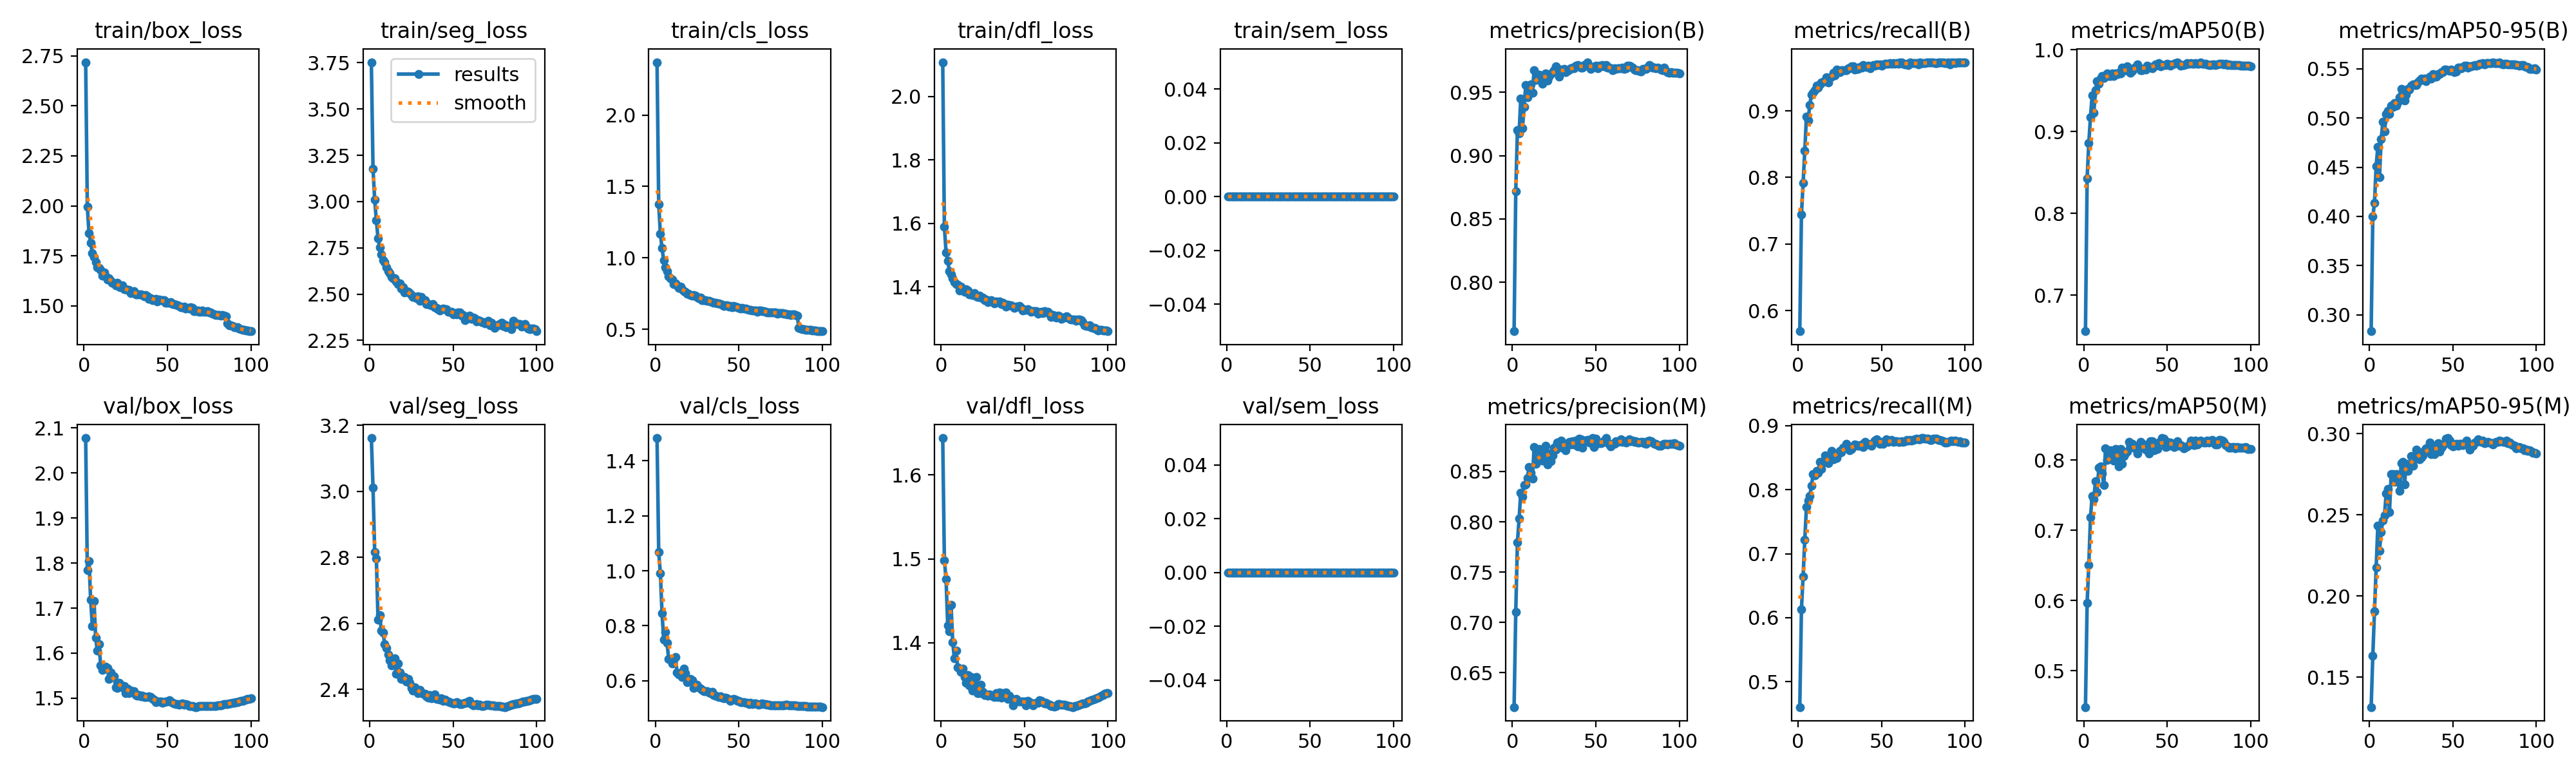

Source data for this figure (header and first rows):
epoch, time, train/box_loss, train/seg_loss, train/cls_loss, train/dfl_loss, train/sem_loss, metrics/precision(B), metrics/recall(B), metrics/mAP50(B), metrics/mAP50-95(B), metrics/precision(M), metrics/recall(M), metrics/mAP50(M), metrics/mAP50-95(M), val/box_loss, val/seg_loss, val/cls_loss, val/dfl_loss, val/sem_loss, lr/pg0, lr/pg1, lr/pg2
1, 227.7, 2.718, 3.753, 2.37, 2.108, 0, 0.7615, 0.5692, 0.6558, 0.2833, 0.6159, 0.4604, 0.448, 0.1315, 2.077, 3.161, 1.483, 1.644, 0, 0.0001997, 0.0001997, 0.08023
2, 431.9, 1.995, 3.177, 1.377, 1.589, 0, 0.8719, 0.7445, 0.8431, 0.3999, 0.7106, 0.6131, 0.5965, 0.1633, 1.785, 3.01, 1.069, 1.498, 0, 0.0003996, 0.0003996, 0.06043
3, 635.2, 1.863, 3.01, 1.168, 1.509, 0, 0.9203, 0.7914, 0.886, 0.4135, 0.7798, 0.6648, 0.6509, 0.1907, 1.805, 2.815, 0.9902, 1.476, 0, 0.0005991, 0.0005991, 0.04063
4, 836.1, 1.814, 2.899, 1.067, 1.481, 0, 0.9175, 0.8401, 0.9175, 0.4513, 0.8033, 0.7216, 0.7182, 0.2174, 1.718, 2.797, 0.8447, 1.42, 0, 0.0007981, 0.0007981, 0.02083
5, 1037, 1.763, 2.801, 0.9831, 1.45, 0, 0.945, 0.8912, 0.9445, 0.4708, 0.8291, 0.7728, 0.7484, 0.2432, 1.66, 2.611, 0.7504, 1.414, 0, 0.0009961, 0.0009961, 0.001031
6, 1237, 1.743, 2.751, 0.935, 1.439, 0, 0.9214, 0.8852, 0.9228, 0.4398, 0.8254, 0.7834, 0.7442, 0.2277, 1.716, 2.624, 0.7766, 1.445, 0, 0.0009945, 0.0009945, 0.0009945
7, 1438, 1.72, 2.713, 0.9052, 1.427, 0, 0.9383, 0.9092, 0.951, 0.4782, 0.8368, 0.7898, 0.7699, 0.2394, 1.635, 2.578, 0.7373, 1.4, 0, 0.000992, 0.000992, 0.000992
8, 1639, 1.693, 2.683, 0.8713, 1.414, 0, 0.9556, 0.9245, 0.9613, 0.4959, 0.8373, 0.8066, 0.7546, 0.2463, 1.605, 2.572, 0.6782, 1.381, 0, 0.0009892, 0.0009892, 0.0009892
9, 1839, 1.69, 2.674, 0.8587, 1.408, 0, 0.946, 0.9275, 0.9582, 0.4861, 0.8434, 0.8244, 0.7888, 0.2496, 1.619, 2.538, 0.68, 1.391, 0, 0.0009859, 0.0009859, 0.0009859
10, 2040, 1.681, 2.645, 0.8477, 1.407, 0, 0.9544, 0.9313, 0.965, 0.5042, 0.8548, 0.8228, 0.7913, 0.2633, 1.573, 2.525, 0.6631, 1.37, 0, 0.0009821, 0.0009821, 0.0009821
11, 2241, 1.649, 2.625, 0.8159, 1.389, 0, 0.956, 0.9381, 0.9676, 0.5076, 0.8485, 0.8291, 0.7811, 0.2658, 1.562, 2.506, 0.6763, 1.369, 0, 0.000978, 0.000978, 0.000978
12, 2442, 1.666, 2.615, 0.8197, 1.4, 0, 0.9494, 0.9351, 0.9653, 0.5043, 0.8428, 0.8269, 0.7642, 0.2516, 1.566, 2.488, 0.6862, 1.366, 0, 0.0009734, 0.0009734, 0.0009734
13, 2642, 1.646, 2.593, 0.808, 1.392, 0, 0.9675, 0.9396, 0.9689, 0.5128, 0.8746, 0.8432, 0.8163, 0.2751, 1.57, 2.473, 0.6303, 1.369, 0, 0.0009684, 0.0009684, 0.0009684
14, 2842, 1.63, 2.587, 0.7915, 1.385, 0, 0.9596, 0.9421, 0.9711, 0.5112, 0.8576, 0.832, 0.7998, 0.275, 1.567, 2.474, 0.6241, 1.359, 0, 0.000963, 0.000963, 0.000963
15, 3043, 1.639, 2.585, 0.7982, 1.392, 0, 0.9621, 0.9438, 0.9677, 0.5153, 0.869, 0.8423, 0.8063, 0.2702, 1.542, 2.494, 0.6241, 1.352, 0, 0.0009572, 0.0009572, 0.0009572
16, 3243, 1.626, 2.567, 0.7793, 1.387, 0, 0.964, 0.9449, 0.9676, 0.5128, 0.8725, 0.8539, 0.8142, 0.275, 1.557, 2.447, 0.6147, 1.361, 0, 0.000951, 0.000951, 0.000951
17, 3444, 1.615, 2.553, 0.766, 1.376, 0, 0.9628, 0.9504, 0.9708, 0.5159, 0.8633, 0.8483, 0.8038, 0.2709, 1.551, 2.479, 0.6439, 1.35, 0, 0.0009443, 0.0009443, 0.0009443
18, 3644, 1.614, 2.556, 0.763, 1.376, 0, 0.9565, 0.9421, 0.968, 0.521, 0.8607, 0.8413, 0.7993, 0.2646, 1.549, 2.451, 0.6272, 1.359, 0, 0.0009373, 0.0009373, 0.0009373
19, 3845, 1.603, 2.529, 0.7509, 1.373, 0, 0.9626, 0.9497, 0.9712, 0.5299, 0.8676, 0.85, 0.8155, 0.2818, 1.524, 2.432, 0.596, 1.343, 0, 0.0009299, 0.0009299, 0.0009299
20, 4045, 1.616, 2.537, 0.7476, 1.38, 0, 0.9646, 0.9512, 0.9703, 0.5263, 0.8753, 0.8605, 0.8146, 0.2827, 1.523, 2.432, 0.598, 1.348, 0, 0.0009222, 0.0009222, 0.0009222
21, 4246, 1.595, 2.51, 0.7396, 1.37, 0, 0.9593, 0.9575, 0.9722, 0.5179, 0.8573, 0.8473, 0.7913, 0.2686, 1.534, 2.437, 0.6058, 1.359, 0, 0.0009141, 0.0009141, 0.0009141
22, 4446, 1.594, 2.517, 0.7377, 1.368, 0, 0.9621, 0.9531, 0.9713, 0.5236, 0.8676, 0.8555, 0.8154, 0.2814, 1.53, 2.424, 0.6027, 1.34, 0, 0.0009056, 0.0009056, 0.0009056
23, 4645, 1.602, 2.512, 0.7419, 1.371, 0, 0.9644, 0.9617, 0.9785, 0.5298, 0.8604, 0.8497, 0.7946, 0.2771, 1.524, 2.432, 0.5742, 1.34, 0, 0.0008967, 0.0008967, 0.0008967
24, 4846, 1.583, 2.504, 0.7353, 1.367, 0, 0.9657, 0.9578, 0.9764, 0.529, 0.8662, 0.8559, 0.8054, 0.2807, 1.527, 2.42, 0.5791, 1.35, 0, 0.0008875, 0.0008875, 0.0008875
25, 5047, 1.585, 2.495, 0.725, 1.367, 0, 0.9675, 0.9585, 0.9749, 0.5325, 0.8735, 0.8603, 0.8095, 0.286, 1.511, 2.404, 0.5857, 1.342, 0, 0.000878, 0.000878, 0.000878
26, 5248, 1.58, 2.485, 0.7188, 1.357, 0, 0.9705, 0.9614, 0.9797, 0.534, 0.8715, 0.859, 0.8125, 0.2802, 1.521, 2.396, 0.5767, 1.338, 0, 0.0008682, 0.0008682, 0.0008682
27, 5447, 1.58, 2.484, 0.7219, 1.359, 0, 0.969, 0.9605, 0.9734, 0.5335, 0.879, 0.8653, 0.8256, 0.2842, 1.512, 2.405, 0.5726, 1.339, 0, 0.000858, 0.000858, 0.000858
28, 5648, 1.565, 2.478, 0.7054, 1.351, 0, 0.9623, 0.9614, 0.972, 0.5333, 0.8762, 0.8655, 0.8206, 0.2901, 1.517, 2.399, 0.5671, 1.337, 0, 0.0008476, 0.0008476, 0.0008476
29, 5848, 1.569, 2.49, 0.7046, 1.357, 0, 0.9678, 0.9612, 0.9747, 0.5363, 0.8807, 0.8715, 0.8234, 0.2888, 1.514, 2.389, 0.5623, 1.338, 0, 0.0008368, 0.0008368, 0.0008368
30, 6049, 1.574, 2.462, 0.7061, 1.358, 0, 0.967, 0.964, 0.9776, 0.5381, 0.8738, 0.8669, 0.8174, 0.2843, 1.516, 2.398, 0.562, 1.338, 0, 0.0008258, 0.0008258, 0.0008258
31, 6251, 1.557, 2.485, 0.7016, 1.354, 0, 0.9682, 0.964, 0.9788, 0.5398, 0.877, 0.8614, 0.8188, 0.2853, 1.507, 2.391, 0.5622, 1.336, 0, 0.0008145, 0.0008145, 0.0008145
32, 6452, 1.559, 2.471, 0.6998, 1.348, 0, 0.966, 0.9666, 0.9819, 0.5388, 0.8712, 0.8633, 0.8097, 0.2864, 1.506, 2.387, 0.5574, 1.335, 0, 0.0008029, 0.0008029, 0.0008029
33, 6654, 1.558, 2.468, 0.697, 1.353, 0, 0.9669, 0.9664, 0.9791, 0.5397, 0.8784, 0.8675, 0.8174, 0.2897, 1.506, 2.386, 0.5547, 1.34, 0, 0.0007911, 0.0007911, 0.0007911
34, 6855, 1.558, 2.448, 0.6927, 1.351, 0, 0.9676, 0.9619, 0.9752, 0.5375, 0.8792, 0.8706, 0.826, 0.2908, 1.504, 2.379, 0.559, 1.335, 0, 0.0007791, 0.0007791, 0.0007791
35, 7055, 1.555, 2.446, 0.6881, 1.354, 0, 0.9687, 0.9631, 0.9753, 0.5398, 0.877, 0.8698, 0.8176, 0.2915, 1.506, 2.375, 0.5473, 1.341, 0, 0.0007668, 0.0007668, 0.0007668
36, 7256, 1.547, 2.443, 0.6847, 1.345, 0, 0.9692, 0.9629, 0.9769, 0.5421, 0.8801, 0.8686, 0.8218, 0.2944, 1.503, 2.383, 0.5467, 1.335, 0, 0.0007543, 0.0007543, 0.0007543
37, 7458, 1.554, 2.441, 0.682, 1.35, 0, 0.969, 0.9659, 0.9759, 0.5401, 0.8767, 0.8688, 0.8146, 0.2875, 1.503, 2.372, 0.5427, 1.34, 0, 0.0007416, 0.0007416, 0.0007416
38, 7660, 1.547, 2.446, 0.6819, 1.346, 0, 0.9708, 0.9653, 0.9805, 0.5444, 0.881, 0.8708, 0.8205, 0.2911, 1.503, 2.377, 0.5411, 1.34, 0, 0.0007287, 0.0007287, 0.0007287
39, 7863, 1.534, 2.428, 0.6777, 1.338, 0, 0.9712, 0.9686, 0.9793, 0.5418, 0.8748, 0.8665, 0.8094, 0.2873, 1.504, 2.384, 0.5442, 1.341, 0, 0.0007157, 0.0007157, 0.0007157
40, 8065, 1.537, 2.427, 0.6742, 1.344, 0, 0.9706, 0.9669, 0.9792, 0.5422, 0.8825, 0.8748, 0.8264, 0.2897, 1.503, 2.37, 0.5386, 1.334, 0, 0.0007024, 0.0007024, 0.0007024
41, 8266, 1.528, 2.42, 0.6649, 1.341, 0, 0.9692, 0.9655, 0.9772, 0.5447, 0.8819, 0.8723, 0.8272, 0.2942, 1.499, 2.371, 0.5353, 1.337, 0, 0.0006891, 0.0006891, 0.0006891
42, 8468, 1.533, 2.412, 0.6691, 1.341, 0, 0.9696, 0.9675, 0.9801, 0.5444, 0.8738, 0.8703, 0.8137, 0.289, 1.497, 2.369, 0.5397, 1.334, 0, 0.0006755, 0.0006755, 0.0006755
43, 8669, 1.536, 2.42, 0.6666, 1.337, 0, 0.9715, 0.9636, 0.9822, 0.5463, 0.881, 0.871, 0.8202, 0.2913, 1.492, 2.372, 0.536, 1.325, 0, 0.0006619, 0.0006619, 0.0006619
44, 8870, 1.522, 2.423, 0.6605, 1.333, 0, 0.9708, 0.9669, 0.9816, 0.5468, 0.8804, 0.869, 0.8158, 0.2927, 1.492, 2.366, 0.531, 1.332, 0, 0.0006482, 0.0006482, 0.0006482
45, 9072, 1.531, 2.42, 0.6637, 1.337, 0, 0.9737, 0.9689, 0.9837, 0.5492, 0.8817, 0.8738, 0.8252, 0.2941, 1.493, 2.368, 0.5281, 1.334, 0, 0.0006343, 0.0006343, 0.0006343
46, 9273, 1.527, 2.417, 0.6565, 1.337, 0, 0.9702, 0.9675, 0.9796, 0.5493, 0.8791, 0.877, 0.8267, 0.2969, 1.493, 2.364, 0.5311, 1.331, 0, 0.0006204, 0.0006204, 0.0006204
47, 9475, 1.53, 2.406, 0.663, 1.34, 0, 0.9686, 0.9694, 0.9816, 0.5487, 0.8821, 0.8788, 0.8313, 0.2973, 1.49, 2.362, 0.5332, 1.33, 0, 0.0006064, 0.0006064, 0.0006064
48, 9676, 1.529, 2.406, 0.6608, 1.332, 0, 0.9696, 0.9684, 0.9813, 0.5476, 0.8832, 0.876, 0.8307, 0.2957, 1.491, 2.36, 0.5305, 1.33, 0, 0.0005923, 0.0005923, 0.0005923
49, 9877, 1.517, 2.405, 0.6547, 1.326, 0, 0.97, 0.9694, 0.9817, 0.5493, 0.8745, 0.8721, 0.8188, 0.2931, 1.492, 2.358, 0.5273, 1.33, 0, 0.0005783, 0.0005783, 0.0005783
50, 10079, 1.516, 2.392, 0.6491, 1.328, 0, 0.9707, 0.9682, 0.9826, 0.5481, 0.8824, 0.875, 0.826, 0.2921, 1.493, 2.357, 0.5263, 1.33, 0, 0.0005641, 0.0005641, 0.0005641
51, 10282, 1.516, 2.397, 0.6475, 1.328, 0, 0.9688, 0.9699, 0.9823, 0.5464, 0.8781, 0.8713, 0.8204, 0.2933, 1.495, 2.357, 0.5211, 1.326, 0, 0.00055, 0.00055, 0.00055
52, 10484, 1.52, 2.392, 0.6507, 1.33, 0, 0.9708, 0.9707, 0.9806, 0.5471, 0.8782, 0.8761, 0.825, 0.2937, 1.493, 2.362, 0.5229, 1.331, 0, 0.0005359, 0.0005359, 0.0005359
53, 10687, 1.51, 2.4, 0.6457, 1.324, 0, 0.9706, 0.9709, 0.9824, 0.5509, 0.8782, 0.8786, 0.8229, 0.2926, 1.49, 2.358, 0.5222, 1.329, 0, 0.0005217, 0.0005217, 0.0005217
54, 10889, 1.509, 2.402, 0.6449, 1.322, 0, 0.9713, 0.9703, 0.983, 0.5513, 0.8788, 0.8745, 0.8185, 0.2938, 1.489, 2.355, 0.5193, 1.327, 0, 0.0005077, 0.0005077, 0.0005077
55, 11091, 1.506, 2.383, 0.6421, 1.322, 0, 0.9706, 0.9716, 0.9838, 0.5504, 0.8808, 0.8763, 0.8222, 0.2939, 1.487, 2.355, 0.5204, 1.326, 0, 0.0004936, 0.0004936, 0.0004936
56, 11294, 1.502, 2.387, 0.6383, 1.323, 0, 0.9714, 0.9702, 0.9849, 0.5519, 0.883, 0.8774, 0.8264, 0.2931, 1.487, 2.357, 0.5157, 1.327, 0, 0.0004796, 0.0004796, 0.0004796
57, 11496, 1.5, 2.36, 0.6373, 1.324, 0, 0.9694, 0.9717, 0.9826, 0.5529, 0.8788, 0.8752, 0.8207, 0.294, 1.486, 2.359, 0.5208, 1.328, 0, 0.0004657, 0.0004657, 0.0004657
58, 11698, 1.492, 2.375, 0.6315, 1.315, 0, 0.9695, 0.9706, 0.9808, 0.5529, 0.8768, 0.8756, 0.821, 0.2957, 1.487, 2.36, 0.5161, 1.329, 0, 0.0004518, 0.0004518, 0.0004518
59, 11900, 1.492, 2.37, 0.6332, 1.319, 0, 0.9691, 0.9711, 0.9812, 0.5511, 0.8751, 0.8758, 0.8196, 0.2929, 1.488, 2.363, 0.5176, 1.332, 0, 0.0004381, 0.0004381, 0.0004381
60, 12103, 1.497, 2.382, 0.633, 1.321, 0, 0.9673, 0.9708, 0.981, 0.5524, 0.8776, 0.8747, 0.8163, 0.2903, 1.486, 2.364, 0.5183, 1.331, 0, 0.0004245, 0.0004245, 0.0004245
... 40 more rows
